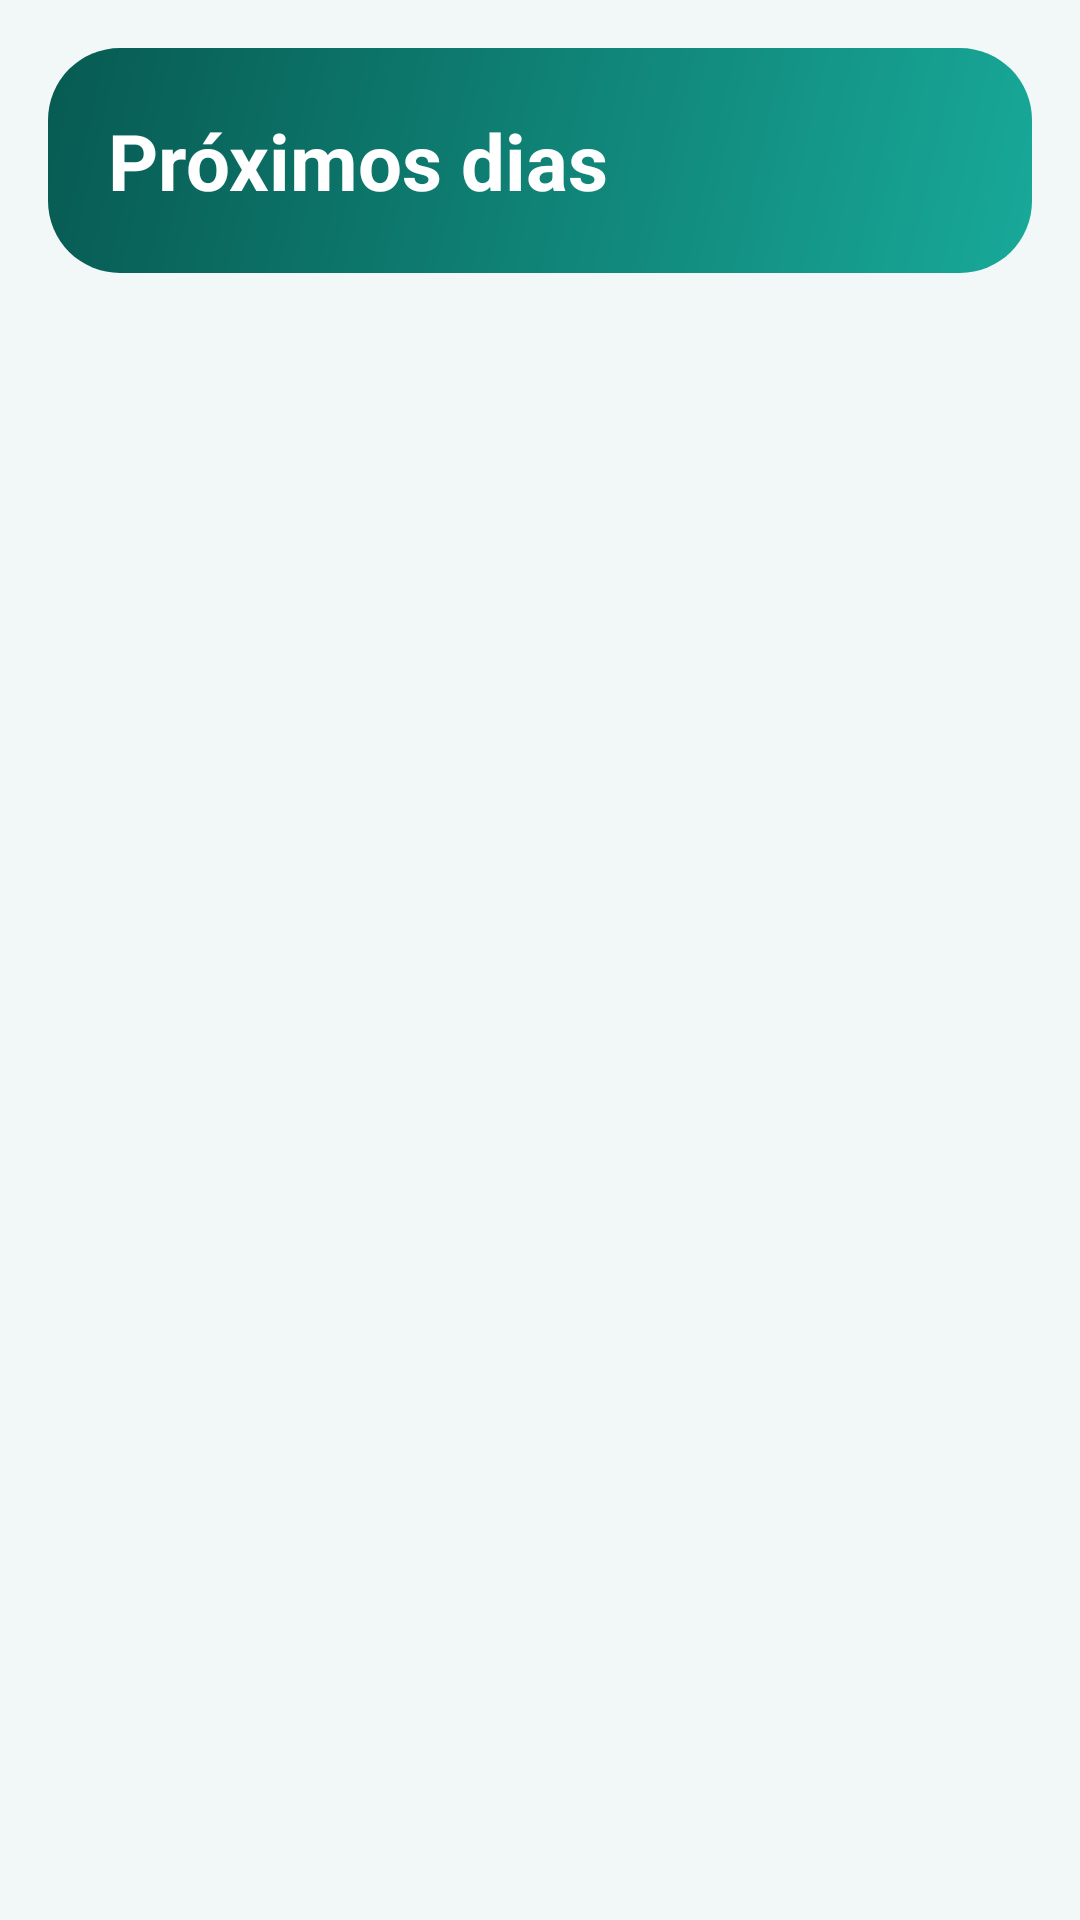

Layout XML and referenced resources for this Android screen:
<!-- AndroidManifest.xml: application theme Theme.RemedioCerto -->
<!-- res/layout/fragment_proximos_dias.xml -->
<?xml version="1.0" encoding="utf-8"?>
<LinearLayout xmlns:android="http://schemas.android.com/apk/res/android"
    android:layout_width="match_parent"
    android:layout_height="match_parent"
    android:orientation="vertical"
    android:padding="@dimen/margem">

    <TextView
        android:id="@+id/tvTitulo"
        style="@style/Estilo.Titulo"
        android:layout_width="match_parent"
        android:layout_height="wrap_content"
        android:text="@string/proximos_titulo" />

    <androidx.recyclerview.widget.RecyclerView
        android:id="@+id/rvProximos"
        android:layout_width="match_parent"
        android:layout_height="0dp"
        android:layout_marginTop="@dimen/margem"
        android:layout_weight="1"
        android:clipToPadding="false"
        android:paddingBottom="8dp" />

    <TextView
        android:id="@+id/tvVazio"
        android:layout_width="match_parent"
        android:layout_height="wrap_content"
        android:gravity="center"
        android:padding="@dimen/margem"
        android:text="@string/proximos_vazio"
        android:textColor="@color/rc_texto_suave"
        android:textSize="@dimen/texto_corpo"
        android:visibility="gone" />
</LinearLayout>
<!-- resources referenced by this layout -->
<resources>
  <color name="rc_texto_suave">#4D6B68</color>
  <dimen name="margem">16dp</dimen>
  <dimen name="texto_corpo">18sp</dimen>
  <string name="proximos_titulo">Próximos dias</string>
  <string name="proximos_vazio">Cadastre um medicamento na aba Remédios para ver os próximos dias.</string>
  <style name="Estilo.Titulo" parent="">
          <item name="android:background">@drawable/bg_cabecalho</item>
          <item name="android:textColor">@color/white</item>
          <item name="android:textSize">26sp</item>
          <item name="android:textStyle">bold</item>
          <item name="android:padding">20dp</item>
          
          <item name="android:paddingEnd">76dp</item>
      </style>
  <!-- drawable bg_cabecalho (drawable) -->
  <?xml version="1.0" encoding="utf-8"?>
  <shape xmlns:android="http://schemas.android.com/apk/res/android"
      android:shape="rectangle">
      <gradient
          android:angle="315"
          android:endColor="@color/rc_gradiente_fim"
          android:startColor="@color/rc_gradiente_inicio" />
      <corners android:radius="24dp" />
  </shape>
  <color name="white">#FFFFFFFF</color>
  <color name="rc_primaria">#0B7D72</color>
  <color name="rc_sobre_primaria">#FFFFFF</color>
  <color name="rc_primaria_clara">#D4F1EC</color>
  <color name="rc_primaria_escura">#075A52</color>
  <color name="rc_coral">#E8553A</color>
  <color name="rc_amarelo">#FFC93C</color>
  <color name="rc_fundo">#F1F8F7</color>
  <color name="rc_superficie">#FFFFFF</color>
  <color name="rc_superficie_alta">#E3F0EE</color>
  <color name="rc_texto">#12312F</color>
  <color name="rc_contorno_forte">#6F8F8B</color>
  <color name="rc_contorno">#C9E2DE</color>
  <style name="Forma.Pequena" parent="ShapeAppearance.Material3.SmallComponent">
          <item name="cornerFamily">rounded</item>
          <item name="cornerSize">14dp</item>
      </style>
  <style name="Forma.Media" parent="ShapeAppearance.Material3.MediumComponent">
          <item name="cornerFamily">rounded</item>
          <item name="cornerSize">22dp</item>
      </style>
  <style name="Forma.Grande" parent="ShapeAppearance.Material3.LargeComponent">
          <item name="cornerFamily">rounded</item>
          <item name="cornerSize">28dp</item>
      </style>
  <style name="Widget.RemedioCerto.Card" parent="Widget.Material3.CardView.Elevated">
          <item name="cardBackgroundColor">@color/rc_superficie</item>
          <item name="cardElevation">4dp</item>
          <item name="cardCornerRadius">22dp</item>
      </style>
  <style name="Widget.RemedioCerto.Button" parent="Widget.Material3.Button">
          <item name="android:textSize">18sp</item>
          <item name="android:textStyle">bold</item>
          <item name="android:textAllCaps">false</item>
          <item name="android:maxLines">4</item>
          <item name="android:ellipsize">none</item>
          <item name="android:insetTop">0dp</item>
          <item name="android:insetBottom">0dp</item>
          <item name="cornerRadius">28dp</item>
      </style>
  <style name="Widget.RemedioCerto.BottomNav" parent="Widget.Material3.BottomNavigationView">
          <item name="elevation">12dp</item>
          <item name="labelVisibilityMode">labeled</item>
          <item name="itemTextAppearanceActive">@style/Texto.Aba</item>
          <item name="itemTextAppearanceInactive">@style/Texto.Aba</item>
      </style>
  <color name="rc_gradiente_fim">#18A999</color>
  <color name="rc_gradiente_inicio">#075A52</color>
  <style name="Texto.Aba" parent="TextAppearance.Material3.LabelMedium">
          <item name="android:textSize">13sp</item>
          <item name="android:textStyle">bold</item>
      </style>
</resources>
